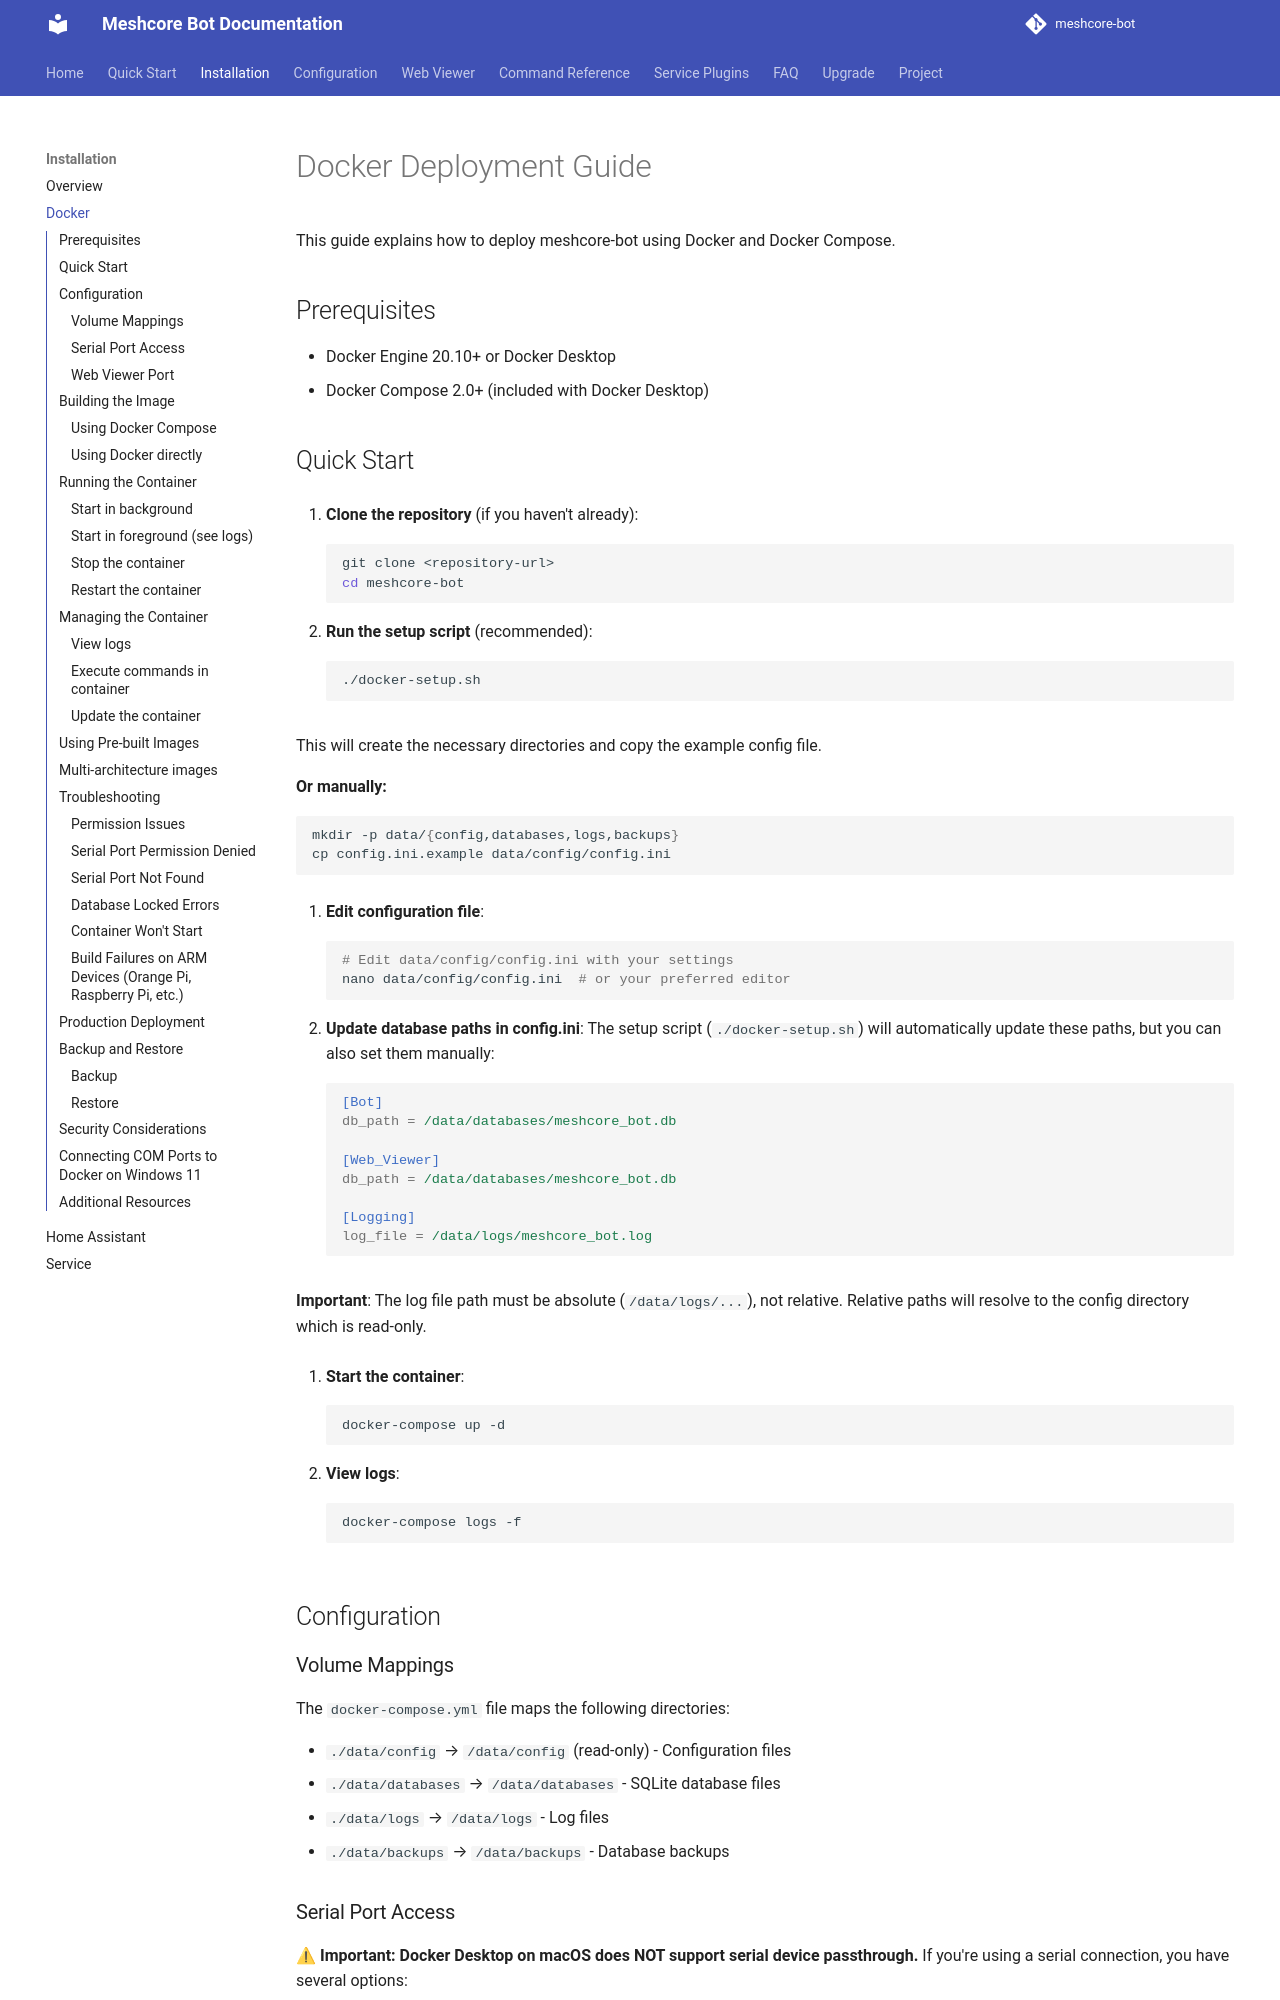

repository: agessaman/meshcore-bot · page: docker/index.html · generator: mkdocs

# Docker Deployment Guide

This guide explains how to deploy meshcore-bot using Docker and Docker Compose.

## Prerequisites

- Docker Engine 20.10+ or Docker Desktop
- Docker Compose 2.0+ (included with Docker Desktop)

## Quick Start

1. **Clone the repository** (if you haven't already):
   ```bash
   git clone <repository-url>
   cd meshcore-bot
   ```

2. **Run the setup script** (recommended):
   ```bash
   ./docker-setup.sh
   ```
   
   This will create the necessary directories and copy the example config file.

   **Or manually:**
   ```bash
   mkdir -p data/{config,databases,logs,backups}
   cp config.ini.example data/config/config.ini
   ```

3. **Edit configuration file**:
   ```bash
   # Edit data/config/config.ini with your settings
   nano data/config/config.ini  # or your preferred editor
   ```

4. **Update database paths in config.ini**:
   The setup script (`./docker-setup.sh`) will automatically update these paths, but you can also set them manually:
   ```ini
   [Bot]
   db_path = /data/databases/meshcore_bot.db
   
   [Web_Viewer]
   db_path = /data/databases/meshcore_bot.db
   
   [Logging]
   log_file = /data/logs/meshcore_bot.log
   ```
   
   **Important**: The log file path must be absolute (`/data/logs/...`), not relative. Relative paths will resolve to the config directory which is read-only.

5. **Start the container**:
   ```bash
   docker-compose up -d
   ```

6. **View logs**:
   ```bash
   docker-compose logs -f
   ```

## Configuration

### Volume Mappings

The `docker-compose.yml` file maps the following directories:

- `./data/config` → `/data/config` (read-only) - Configuration files
- `./data/databases` → `/data/databases` - SQLite database files
- `./data/logs` → `/data/logs` - Log files
- `./data/backups` → `/data/backups` - Database backups
